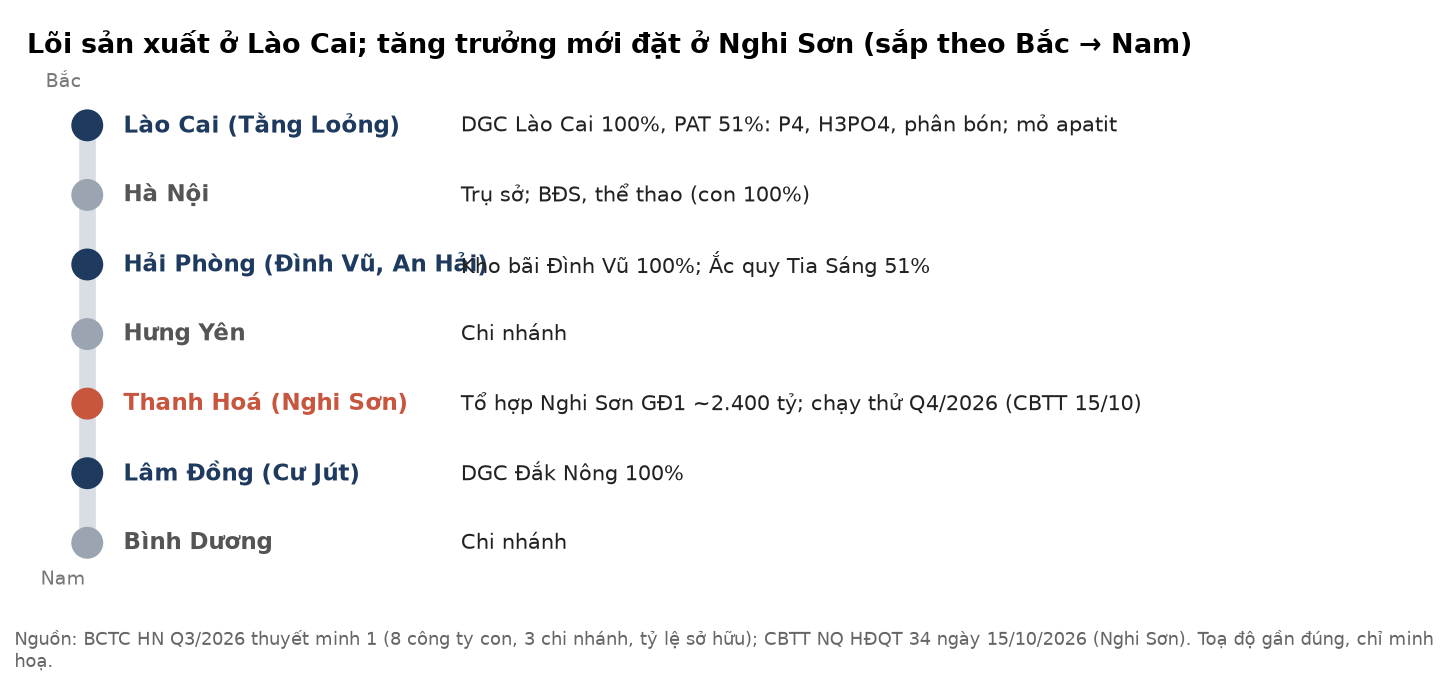

The data file committed next to this chart (first rows):
dia_diem, lat, lon, vai_tro
Lào Cai (Tằng Loỏng), 22.33, 104, DGC Lào Cai 100%, PAT 51%:?P4, H3PO4, ph…
Hà Nội, 21.03, 105.8, Trụ sở; BĐS, thể thao (con 100%)
Hải Phòng (Đình Vũ, An Hải), 20.85, 106.8, Kho bãi Đình Vũ 100%;?Ắc quy Tia Sáng 51…
Hưng Yên, 20.65, 106, Chi nhánh
Thanh Hoá (Nghi Sơn), 19.35, 105.8, Tổ hợp Nghi Sơn GĐ1 ~2.400 tỷ;?chạy thử …
Lâm Đồng (Cư Jút), 12.45, 107.8, DGC Đắk Nông 100%
Bình Dương, 11.0, 106.7, Chi nhánh
